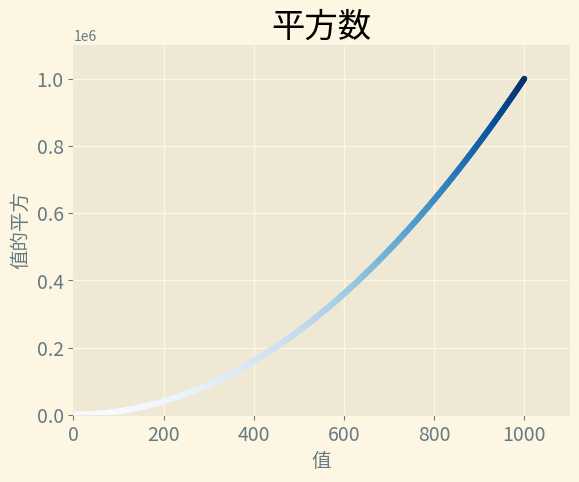

Source code (Python):
'''
Author: your name
Date: 2021-02-20 08:00:13
LastEditTime: 2021-02-23 15:27:46
LastEditors: Please set LastEditors
Description: In User Settings Edit
FilePath: \Matplotlib\make_scatter.py
'''
import matplotlib.pyplot as plt

x_value = range(1, 1001)
y_value = [x**2 for x in x_value] #todo 使用for循环来进行计算

plt.style.use('Solarize_Light2')
fig, ax = plt.subplots()

ax.scatter(x_value, y_value, c=y_value, cmap=plt.cm.Blues, s=10) #todo 其中s=200是指定点的大小 也可以指定曲线颜色。也可以指定RGB颜色
#todo 并且使用了颜色的映射

ax.set_title("平方数", fontsize=24)
ax.set_xlabel("值", fontsize=14)
ax.set_ylabel("值的平方", fontsize=14)

ax.tick_params(axis='both', which='major', labelsize=14)

ax.axis([0, 1100, 0, 1100000]) #todo 设置每个坐标轴的取值范围
plt.show()